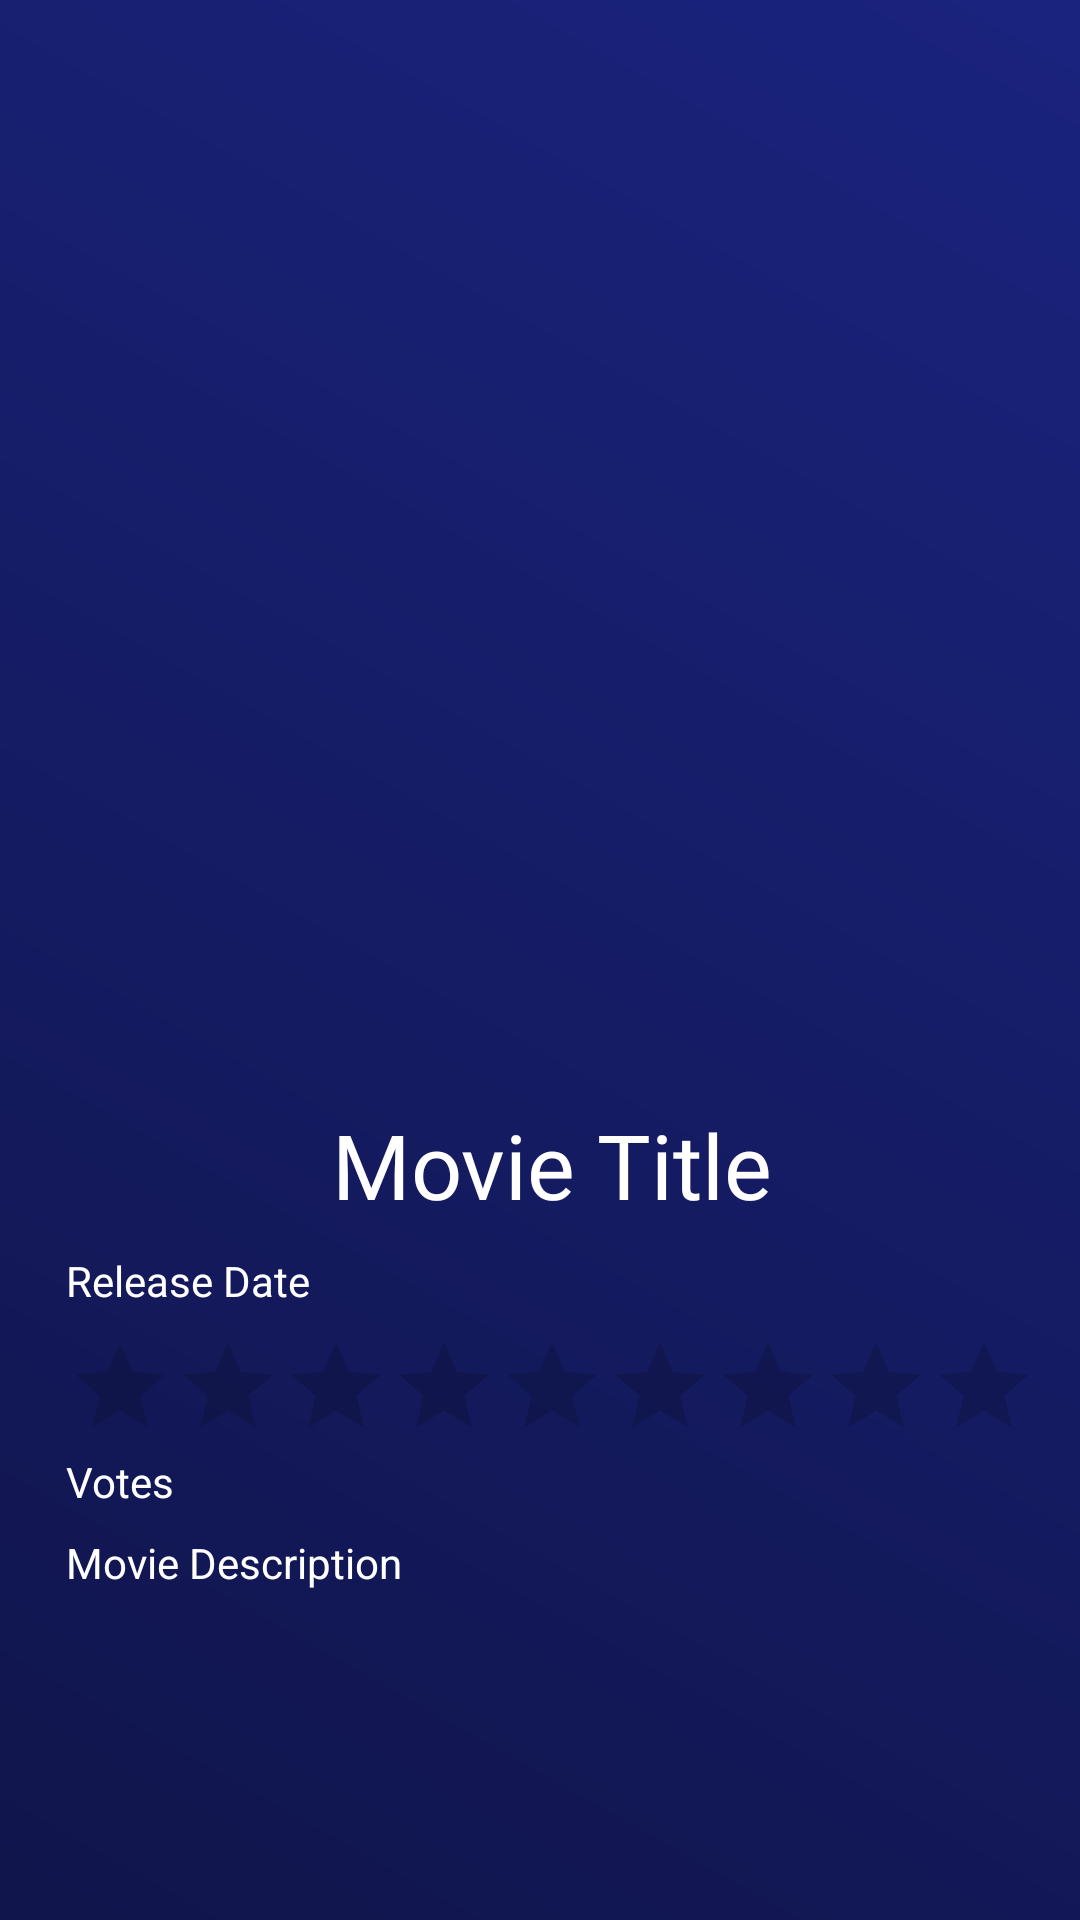

Produce the Android XML layout that renders to this screen, including the resource entries it uses.
<!-- AndroidManifest.xml: application theme Theme.ArticleSearch -->
<!-- res/layout/activity_detail_top_rated_movie.xml -->
<?xml version="1.0" encoding="utf-8"?>
<androidx.constraintlayout.widget.ConstraintLayout xmlns:android="http://schemas.android.com/apk/res/android"
	xmlns:app="http://schemas.android.com/apk/res-auto"
	xmlns:tools="http://schemas.android.com/tools"
	android:id="@+id/top_rated_movie_details"
	android:layout_width="match_parent"
	android:layout_height="match_parent"
	android:background="@drawable/gradient3"
	android:padding="14dp"
	>

	<ImageView
		android:id="@+id/top_rated_movie_poster_detail"
		android:layout_width="250dp"
		android:layout_height="350dp"
		tools:srcCompat="@tools:sample/avatars"
		app:layout_constraintTop_toTopOf="parent"
		app:layout_constraintBottom_toTopOf="@id/top_rated_movie_title_detail"
		app:layout_constraintStart_toStartOf="parent"
		app:layout_constraintEnd_toEndOf="parent"
		/>

	<TextView
		android:id="@+id/top_rated_movie_title_detail"
		android:layout_width="wrap_content"
		android:layout_height="wrap_content"
		android:layout_marginStart="8dp"
		android:layout_marginTop="4dp"
		android:layout_marginBottom="4dp"
		android:fontFamily="@font/bebas_regular"
		android:text="Movie Title"
		android:textAppearance="@style/TextAppearance.AppCompat.Large"
		android:textSize="30sp"
		app:layout_constraintBottom_toTopOf="@id/top_rated_release_date_detail"
		app:layout_constraintEnd_toEndOf="parent"
		app:layout_constraintStart_toStartOf="parent"
		app:layout_constraintTop_toBottomOf="@id/top_rated_movie_poster_detail" />

	<TextView
		android:id="@+id/top_rated_release_date_detail"
		android:layout_width="wrap_content"
		android:layout_height="wrap_content"
		android:text="Release Date"
		android:layout_marginStart="8dp"
		android:layout_marginTop="5dp"
		android:layout_marginBottom="8dp"
		app:layout_constraintStart_toStartOf="parent"
		app:layout_constraintTop_toBottomOf="@id/top_rated_movie_title_detail"
		app:layout_constraintBottom_toTopOf="@id/top_rated_movie_rating_detail"
		/>

	<RatingBar
		android:id="@+id/top_rated_movie_rating_detail"
		android:layout_width="wrap_content"
		android:layout_height="wrap_content"
		android:layout_marginStart="8dp"
		android:numStars="10"
		android:stepSize="0.1"
		style="@style/Widget.AppCompat.RatingBar.Indicator"
		app:layout_constraintStart_toStartOf="parent"
		app:layout_constraintTop_toBottomOf="@id/top_rated_release_date_detail"
		app:layout_constraintBottom_toTopOf="@id/top_rated_movie_votes_detail"
		/>

	<TextView
		android:id="@+id/top_rated_movie_votes_detail"
		android:layout_width="wrap_content"
		android:layout_height="wrap_content"
		android:text="Votes"
		android:layout_marginStart="8dp"
		android:layout_marginTop="4dp"
		android:layout_marginBottom="8dp"
		app:layout_constraintStart_toStartOf="parent"
		app:layout_constraintTop_toBottomOf="@id/top_rated_movie_rating_detail"
		app:layout_constraintBottom_toTopOf="@id/top_rated_movie_description_detail"
		/>

	<TextView
		android:id="@+id/top_rated_movie_description_detail"
		android:layout_width="wrap_content"
		android:layout_height="wrap_content"
		android:text="Movie Description"
		android:layout_marginStart="8dp"
		android:layout_marginTop="8dp"
		app:layout_constraintStart_toStartOf="parent"
		app:layout_constraintTop_toBottomOf="@id/top_rated_movie_votes_detail"
		/>

</androidx.constraintlayout.widget.ConstraintLayout>
<!-- resources referenced by this layout -->
<resources>
  <!-- drawable gradient3 (drawable) -->
  <?xml version="1.0" encoding="utf-8"?>
  <shape xmlns:android="http://schemas.android.com/apk/res/android"
  	android:shape="rectangle">
  	<gradient
  		android:startColor="#10154B"
  		android:endColor="#1A237E"
  		android:angle="45"/>
  </shape>
  <style name="Theme.ArticleSearch" parent="Theme.MaterialComponents.DayNight.DarkActionBar">
          
          <item name="colorPrimary">@color/purple_500</item>
          <item name="colorPrimaryVariant">@color/purple_700</item>
          <item name="colorOnPrimary">@color/white</item>
          
          <item name="colorSecondary">@color/teal_200</item>
          <item name="colorSecondaryVariant">@color/teal_700</item>
          <item name="colorOnSecondary">@color/black</item>
          
          <item name="android:statusBarColor" tools:targetApi="l">?attr/colorPrimaryVariant</item>
          
          <item name="android:textColor">@color/white</item>
      </style>
  <!-- not gathered from this repository: default colours our renderer supplied (Android Studio template values) -->
  <color name="purple_500">#FF6200EE</color>
  <color name="purple_700">#FF3700B3</color>
  <color name="teal_200">#FF03DAC5</color>
  <color name="teal_700">#FF018786</color>
  <color name="black">#FF000000</color>
  <color name="white">#FFFFFFFF</color>
</resources>
